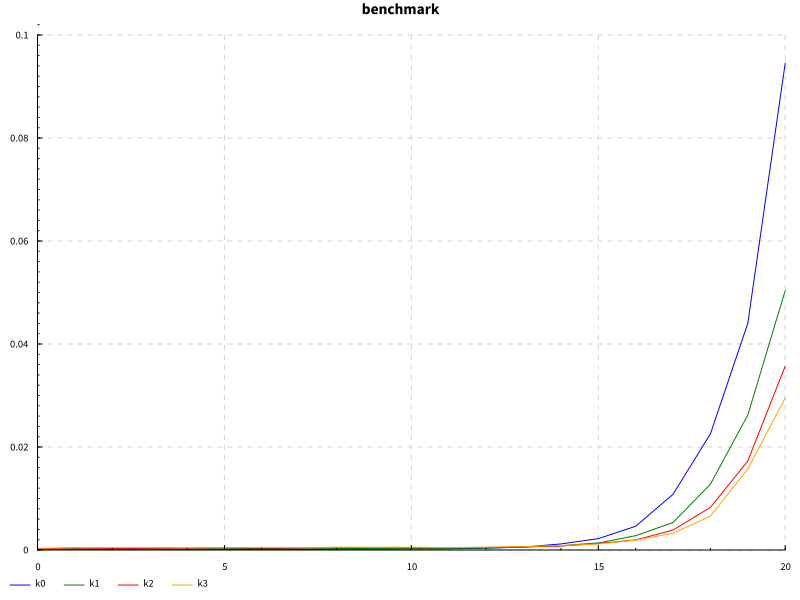

The table this chart was drawn from, first rows:
size, unroll, mean, std
0, 0, 1.2340000000000002e-4, 2.698703392371974e-5
0, 1, 2.356e-4, 7.345951265833446e-5
0, 2, 2.432e-4, 4.810613266518105e-5
0, 3, 3.2260000000000004e-4, 5.918023318642805e-5
1, 0, 1.352e-4, 2.560663976393623e-5
1, 1, 2.9160000000000004e-4, 2.7190071717448612e-5
1, 2, 3.8219999999999997e-4, 5.3377898047787536e-5
1, 3, 4.286e-4, 9.102911622113004e-5
2, 0, 1.226e-4, 2.6987033923719737e-5
2, 1, 2.5100000000000003e-4, 6.683561924602778e-5
2, 2, 3.096e-4, 9.467734681538133e-5
2, 3, 4.6179999999999995e-4, 9.25645720564839e-5
3, 0, 1.48e-4, 5.084781214565677e-5
3, 1, 2.542e-4, 3.2026551484666596e-5
3, 2, 3.6360000000000006e-4, 2.2689204481426846e-5
3, 3, 4.584e-4, 6.376754660483655e-5
4, 0, 1.1199999999999998e-4, 6.36396103067893e-6
4, 1, 2.454e-4, 4.7231345523920865e-5
4, 2, 3.618e-4, 6.961106233925754e-5
4, 3, 4.01e-4, 4.6070597999157765e-5
5, 0, 1.096e-4, 1.816590212458496e-6
5, 1, 2.5e-4, 6.050206608042407e-5
5, 2, 4.568e-4, 3.3191866473580536e-5
5, 3, 4.6259999999999997e-4, 6.5816411327267e-5
6, 0, 1.1800000000000001e-4, 2.745906043549196e-5
6, 1, 3.038e-4, 3.2414502926930704e-5
6, 2, 3.6839999999999996e-4, 4.4964430386695655e-5
6, 3, 4.956e-4, 6.844925127421043e-5
7, 0, 1.17e-4, 1.2806248474865697e-5
7, 1, 2.2799999999999999e-4, 6.715281081235542e-5
7, 2, 4.0619999999999995e-4, 3.401764248151244e-5
7, 3, 4.844e-4, 2.4223955085823615e-5
8, 0, 1.34e-4, 3.533411948810951e-5
8, 1, 2.83e-4, 3.659918031869021e-5
8, 2, 4.768e-4, 3.877757083676079e-5
8, 3, 5.36e-4, 8.734128462531337e-5
9, 0, 1.39e-4, 3.3015148038438355e-5
9, 1, 3.01e-4, 5.951890455981193e-5
9, 2, 4.8520000000000003e-4, 4.036334971233187e-5
9, 3, 5.274e-4, 7.266567277607771e-5
10, 0, 1.864e-4, 5.411838874172068e-5
10, 1, 2.9820000000000004e-4, 6.337744078140107e-5
10, 2, 4.416e-4, 7.666355066131493e-5
10, 3, 5.394e-4, 5.056480989779353e-5
11, 0, 2.12e-4, 1.1423659658795865e-5
11, 1, 3.146e-4, 1.015568806137723e-4
11, 2, 4.5979999999999995e-4, 5.137314473535761e-5
11, 3, 4.7280000000000005e-4, 7.72573621087337e-5
12, 0, 3.612e-4, 5.854656266596698e-5
12, 1, 3.746e-4, 1.082903504473044e-4
12, 2, 4.856e-4, 1.2739701723352842e-5
12, 3, 5.586e-4, 8.800170452894648e-5
13, 0, 5.69e-4, 2.3874672772626643e-5
13, 1, 5.698e-4, 3.911137941827163e-5
13, 2, 6.158e-4, 3.141973901864875e-5
13, 3, 6.482e-4, 8.909938271391111e-5
14, 0, 1.176e-3, 2.0533509198381066e-4
14, 1, 8.47e-4, 7.386474125047754e-5
14, 2, 7.662000000000001e-4, 9.259697619253015e-5
14, 3, 8.774000000000001e-4, 3.137355574365138e-5
... 24 more rows
